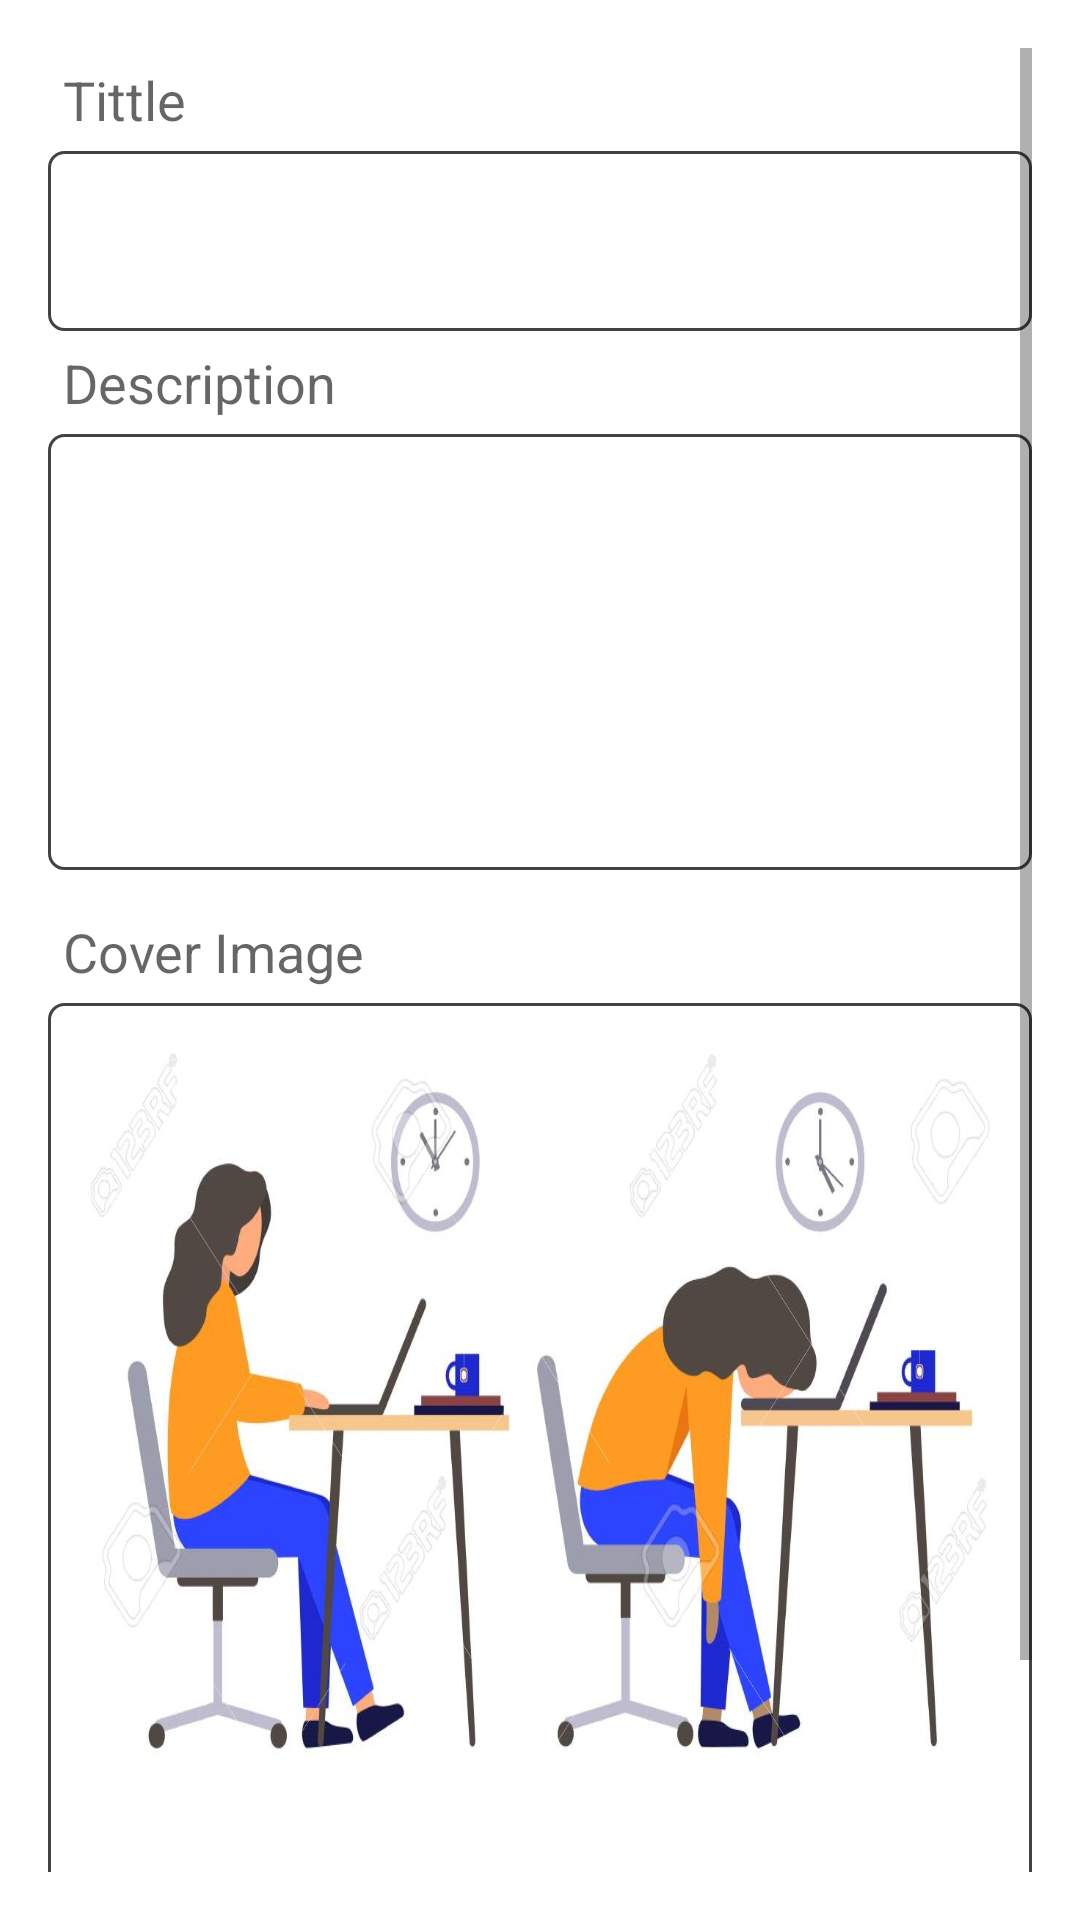

Write the Android layout XML for this screen, with the resource values it uses.
<!-- AndroidManifest.xml: application theme Theme.TechNextAssignment -->
<!-- res/layout/activity_add_blog_post.xml -->
<?xml version="1.0" encoding="utf-8"?>
<layout>
<androidx.core.widget.NestedScrollView
    xmlns:android="http://schemas.android.com/apk/res/android"
    xmlns:app="http://schemas.android.com/apk/res-auto"
    xmlns:tools="http://schemas.android.com/tools"
    android:layout_width="match_parent"
    android:layout_height="match_parent"
    android:orientation="vertical"
    android:padding="16dp"
    android:layout_gravity="fill_vertical"
    android:scrollbars="vertical"
    android:fillViewport="true"
    android:fitsSystemWindows="true"
    tools:context=".ui.AddEditBlogPostActivity">

   <LinearLayout
       android:layout_width="match_parent"
       android:layout_height="match_parent"
       android:orientation="vertical">
       <LinearLayout
           android:layout_width="match_parent"
           android:layout_height="wrap_content"
           android:orientation="vertical">

           <TextView
               android:layout_width="match_parent"
               android:layout_height="wrap_content"
               android:padding="5dp"
               android:text="Tittle "
               android:textAppearance="@style/TextAppearance.AppCompat.Medium" />

           <LinearLayout
               android:layout_width="match_parent"
               android:layout_height="60dp"
               android:background="@drawable/round_border">

               <EditText
                   android:id="@+id/tittleET"
                   android:layout_width="match_parent"
                   android:layout_height="match_parent"
                   android:background="@android:color/transparent"
                   android:backgroundTint="@color/black"
                   android:hint=""
                   android:textColor="@color/black"
                   android:inputType="text"
                   android:padding="10dp"
                   android:textAppearance="@style/TextAppearance.AppCompat.Medium" />
           </LinearLayout>

       </LinearLayout>

       <LinearLayout
           android:id="@+id/usernameLyt"
           android:layout_width="match_parent"
           android:layout_height="wrap_content"
           android:orientation="vertical">

           <TextView
               android:layout_width="match_parent"
               android:layout_height="wrap_content"
               android:padding="5dp"
               android:text="Description"
               android:textAppearance="@style/TextAppearance.AppCompat.Medium" />

           <androidx.appcompat.widget.AppCompatEditText
               android:id="@+id/descriptionACET"
               android:layout_width="match_parent"
               android:layout_height="wrap_content"
               android:autofillHints=""
               android:background="@drawable/round_border"
               android:gravity="start|top"
               android:inputType="textMultiLine"
               android:lines="8"
               android:minLines="6"
               android:padding="8dp"
               android:textColor="@color/black"
               android:scrollbars="vertical"
               android:singleLine="false" />
       </LinearLayout>

       <LinearLayout
           android:layout_width="match_parent"
           android:layout_height="wrap_content"
           android:orientation="vertical"
           android:layout_marginTop="10dp">
           <TextView
               android:layout_width="match_parent"
               android:layout_height="wrap_content"
               android:padding="5dp"
               android:text="Cover Image"
               android:textAppearance="@style/TextAppearance.AppCompat.Medium" />

           <LinearLayout
               android:layout_width="match_parent"
               android:layout_height="wrap_content"
               android:background="@drawable/round_border"
               android:padding="5dp">
               <ImageView
                   android:id="@+id/coverImageView"
                   android:layout_width="match_parent"
                   android:layout_height="300dp"
                   android:layout_marginBottom="10dp"
                   android:src="@drawable/post_cover_img"
                   android:scaleType="fitXY" />
           </LinearLayout>

       </LinearLayout>

       <LinearLayout
           android:id="@+id/catLyt"
           android:layout_width="match_parent"
           android:layout_height="wrap_content"
           android:layout_marginTop="10dp"
           android:background="@drawable/round_border"
           android:orientation="horizontal"
           android:padding="5dp">

           <TextView
               android:id="@+id/catagoriListTV"
               android:layout_width="0dp"
               android:layout_height="wrap_content"
               android:layout_gravity="center"
               android:layout_weight="1"
               android:padding="5dp"
               android:text="Select Catagories"
               android:textAppearance="@style/TextAppearance.AppCompat.Medium" />

           <ImageButton
               android:id="@+id/catagoriesSelect"
               android:layout_width="wrap_content"
               android:layout_height="wrap_content"
               android:layout_gravity="center"
               android:background="@android:color/transparent"
               android:src="@drawable/ic_arrow_drop_down"
               android:tint="@color/black" />

       </LinearLayout>
   </LinearLayout>

</androidx.core.widget.NestedScrollView>
</layout>
<!-- resources referenced by this layout -->
<resources>
  <color name="black">#FF000000</color>
  <!-- drawable ic_arrow_drop_down (drawable) -->
  <vector android:height="50dp" android:tint="#FFFFFF"
      android:viewportHeight="24" android:viewportWidth="24"
      android:width="50dp" xmlns:android="http://schemas.android.com/apk/res/android">
      <path android:fillColor="@android:color/white" android:pathData="M7,10l5,5 5,-5z"/>
  </vector>
  <!-- drawable post_cover_img: jpg bitmap (drawable, 73656 bytes) -->
  <!-- drawable round_border (drawable) -->
  <?xml version="1.0" encoding="utf-8"?>
  <shape android:shape="rectangle"
      xmlns:android="http://schemas.android.com/apk/res/android">
      <corners android:radius="5dp"/>
      <stroke android:width="1dp" android:color="#424242"/>
  </shape>
  <style name="Theme.TechNextAssignment" parent="Theme.MaterialComponents.DayNight.DarkActionBar">
          
          <item name="colorPrimary">@color/purple_500</item>
          <item name="colorPrimaryVariant">@color/purple_700</item>
          <item name="colorOnPrimary">@color/white</item>
          
          <item name="colorSecondary">@color/teal_200</item>
          <item name="colorSecondaryVariant">@color/teal_700</item>
          <item name="colorOnSecondary">@color/black</item>
          
          <item name="android:statusBarColor" tools:targetApi="l">?attr/colorPrimaryVariant</item>
          
      </style>
  <color name="purple_500">#FF6200EE</color>
  <color name="purple_700">#FF3700B3</color>
  <color name="white">#FFFFFF</color>
  <color name="teal_200">#FF03DAC5</color>
  <color name="teal_700">#FF018786</color>
</resources>
